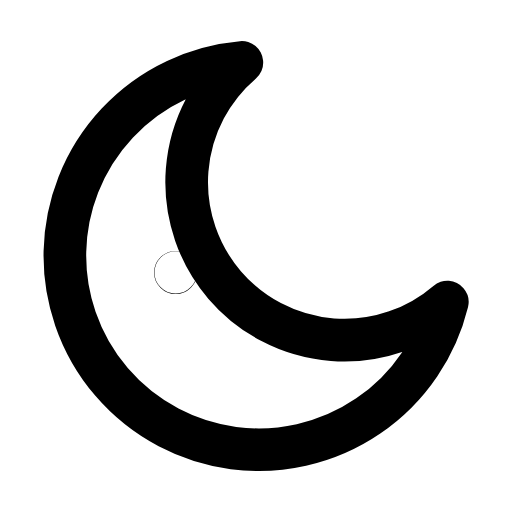
t = 0.00 s
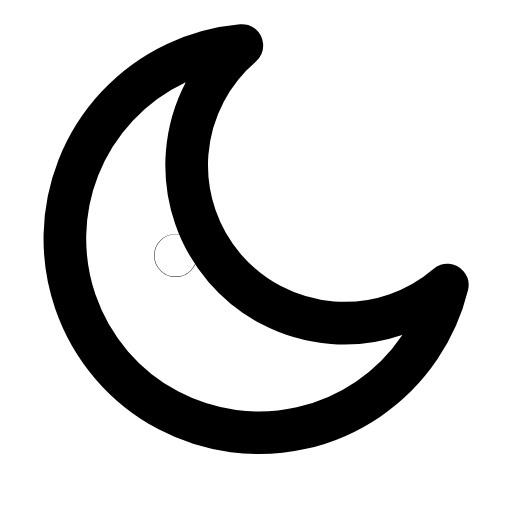
t = 0.31 s
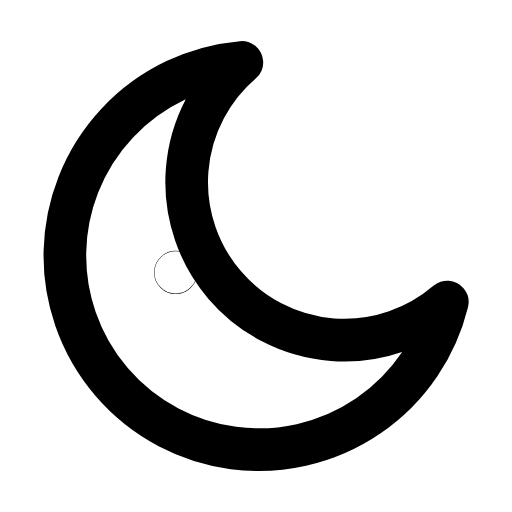
t = 0.63 s
t = 0.93 s: frame unchanged from t = 0.00 s, image omitted
t = 1.25 s: frame unchanged from t = 0.00 s, image omitted
t = 1.58 s: frame unchanged from t = 0.00 s, image omitted

The animated SVG that drew these frames (rendered in a browser with its animation timeline set to each time). Animation: 1 SMIL element (animateTransform=1); one cycle of 1.90 s, repeats indefinitely.

<svg xmlns="http://www.w3.org/2000/svg" width="24" height="24" viewBox="0 0 24 24" fill="none"><g transform="translate(-0.84 -0.84) scale(1.07)"><g><animateTransform attributeName="transform" type="translate" values="0 0;0 0;0 -0.9;0 0;0 0;0 0;0 0;0 -0.9;0 0;0 0;0 0" keyTimes="0;0.135;0.2475;0.36;0.45;0.6;0.66;0.735;0.81;0.9;1" dur="1.9s" repeatCount="indefinite" calcMode="spline" keySplines="0.16 1 0.3 1;0.16 1 0.3 1;0.16 1 0.3 1;0.16 1 0.3 1;0.16 1 0.3 1;0.16 1 0.3 1;0.16 1 0.3 1;0.16 1 0.3 1;0.16 1 0.3 1;0.16 1 0.3 1"/><path stroke="currentColor" stroke-width="1.869" stroke-linecap="round" stroke-linejoin="round" fill="none" d="M20.38 14.02A8.5 8.5 0 1 1 11.38 3.52A6.9 6.9 0 1 0 20.38 14.02Z"></path><circle stroke="currentColor" stroke-width="1.869" stroke-linecap="round" stroke-linejoin="round" fill="none" cx="8.48" cy="12.72" r="0.01"></circle></g></g></svg>
